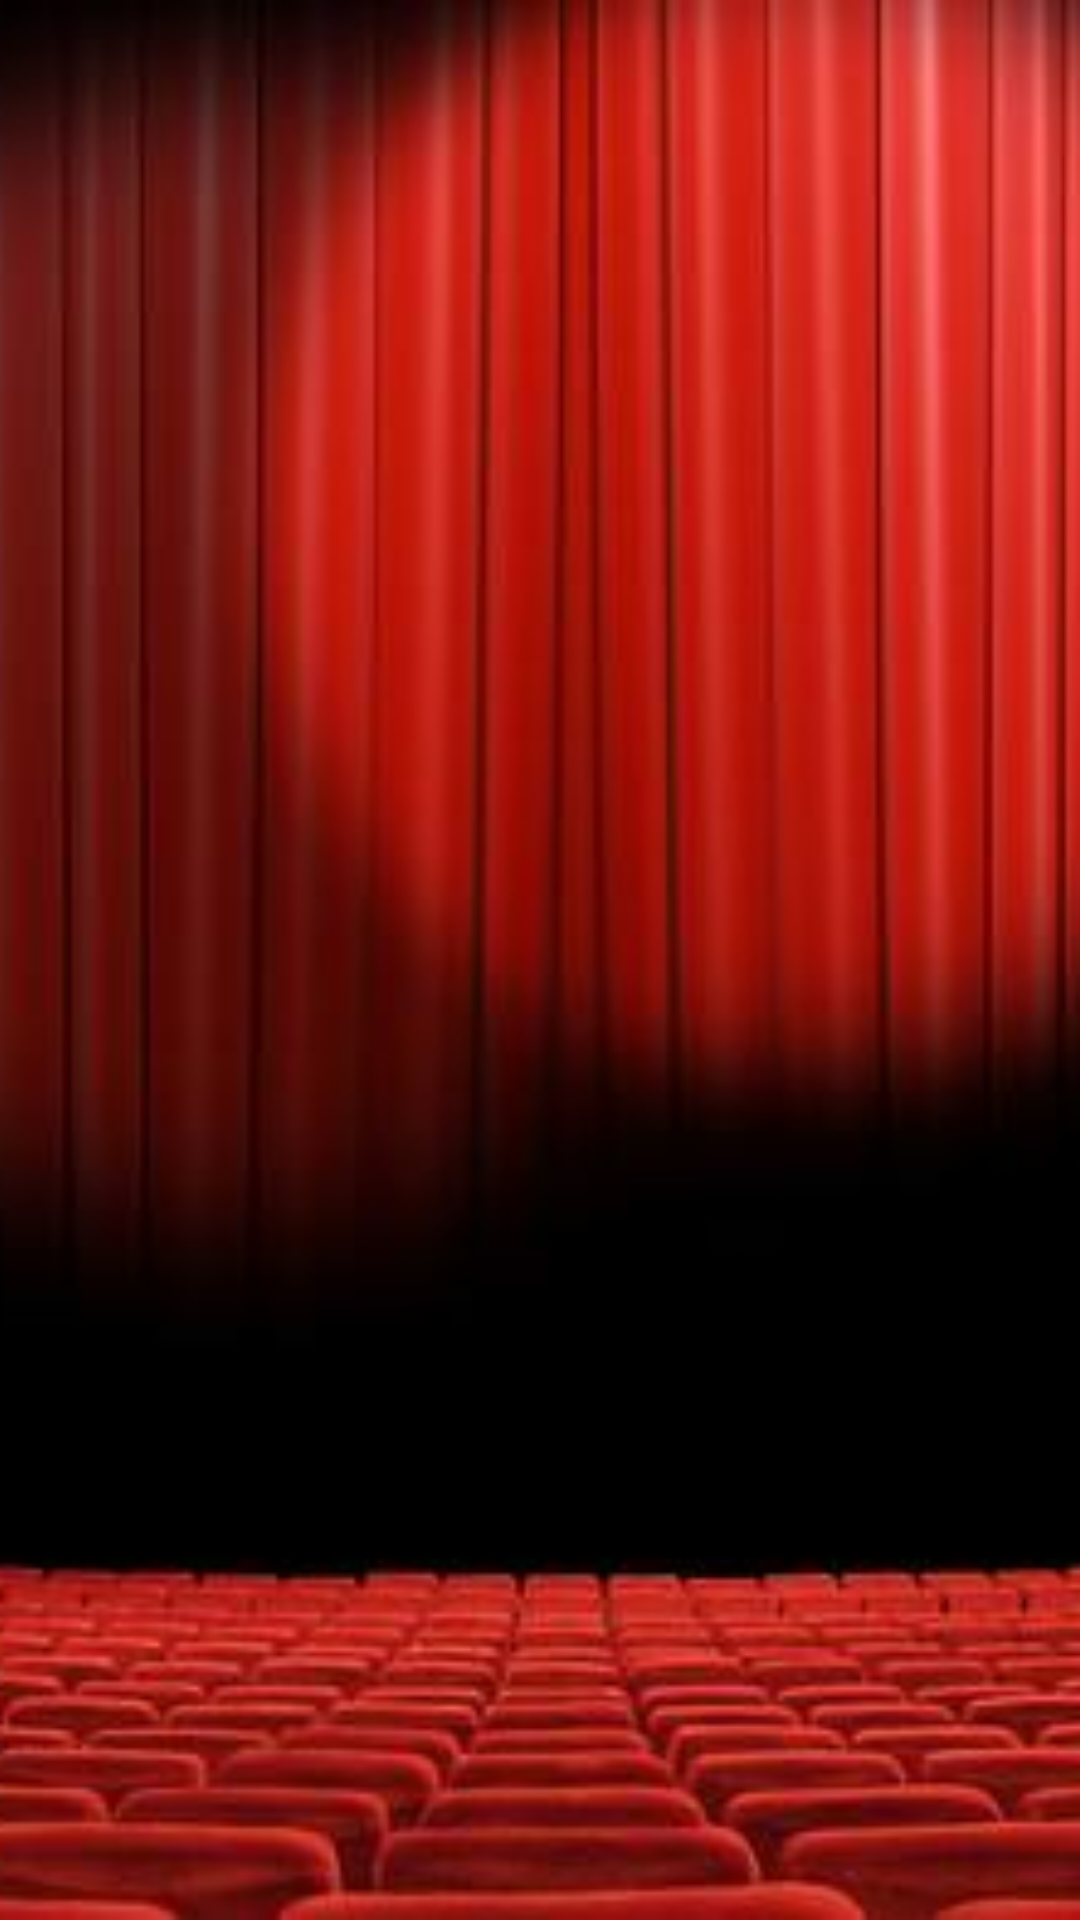

Here is an Android app screen rendered from its layout file. Give the layout XML and the strings, colors and styles it references.
<!-- AndroidManifest.xml: application theme Theme.MovieMatrix -->
<!-- res/layout/fragment_cinema.xml -->
<?xml version="1.0" encoding="utf-8"?>
<androidx.constraintlayout.widget.ConstraintLayout
    xmlns:android="http://schemas.android.com/apk/res/android"
    xmlns:app="http://schemas.android.com/apk/res-auto"
    xmlns:tools="http://schemas.android.com/tools"
    android:layout_width="match_parent"
    android:layout_height="match_parent"
    tools:context=".ui.FragmentCinema">

    <ImageView
        android:id="@+id/background_view3"
        android:layout_width="0dp"
        android:layout_height="0dp"
        android:scaleType="centerCrop"
        android:src="@drawable/vorhang"
        app:layout_constraintBottom_toBottomOf="parent"
        app:layout_constraintEnd_toEndOf="parent"
        app:layout_constraintStart_toStartOf="parent"
        app:layout_constraintTop_toTopOf="parent" />

    <LinearLayout
        android:layout_width="match_parent"
        android:layout_height="match_parent"
        android:orientation="horizontal"
        app:layout_constraintBottom_toBottomOf="parent"
        app:layout_constraintEnd_toEndOf="parent"
        app:layout_constraintStart_toStartOf="parent"
        app:layout_constraintTop_toTopOf="parent">

        <androidx.recyclerview.widget.RecyclerView
            android:id="@+id/recycler_cinema"
            android:layout_width="match_parent"
            android:layout_height="wrap_content"
            app:layoutManager="androidx.recyclerview.widget.GridLayoutManager"
            app:layout_constraintBottom_toBottomOf="parent"
            app:layout_constraintEnd_toEndOf="parent"
            app:layout_constraintStart_toStartOf="parent"
            app:layout_constraintTop_toTopOf="parent"
            tools:itemCount="5"
            tools:listitem="@layout/cinema_item" />
    </LinearLayout>

</androidx.constraintlayout.widget.ConstraintLayout>
<!-- res/layout/cinema_item.xml (included above) -->
<?xml version="1.0" encoding="utf-8"?>
<androidx.constraintlayout.widget.ConstraintLayout xmlns:android="http://schemas.android.com/apk/res/android"
    xmlns:app="http://schemas.android.com/apk/res-auto"
    xmlns:tools="http://schemas.android.com/tools"
    android:layout_width="match_parent"
    android:layout_height="match_parent">

    <TextView
        android:id="@+id/cinema_name"
        android:layout_width="wrap_content"
        android:layout_height="wrap_content"
        android:layout_marginTop="8dp"
        android:textColor="#FFFFFF"
        android:textSize="24sp"
        app:layout_constraintEnd_toEndOf="@+id/cinema_button"
        app:layout_constraintStart_toStartOf="@+id/cinema_button"
        app:layout_constraintTop_toBottomOf="@+id/cinema_button"
        tools:text="Film Welt Landau" />

    <ImageButton
        android:id="@+id/cinema_button"
        android:layout_width="wrap_content"
        android:layout_height="wrap_content"
        android:layout_marginTop="50dp"
        android:background="@drawable/ic_launcher_background"
        android:contentDescription="@string/app_name"
        app:layout_constraintEnd_toEndOf="parent"
        app:layout_constraintStart_toStartOf="parent"
        app:layout_constraintTop_toTopOf="parent"
        app:srcCompat="@drawable/download__1_" />

</androidx.constraintlayout.widget.ConstraintLayout>
<!-- resources referenced by this layout -->
<resources>
  <!-- drawable download__1_: jpeg bitmap (drawable, 6556 bytes) -->
  <!-- drawable vorhang: jpeg bitmap (drawable, 37908 bytes) -->
  <string name="app_name">Movie Matrix</string>
  <style name="Theme.MovieMatrix" parent="Theme.MaterialComponents.DayNight.NoActionBar">
          
          <item name="colorPrimary">@color/purple_500</item>
          <item name="colorPrimaryVariant">@color/purple_700</item>
          <item name="colorOnPrimary">@color/white</item>
          
          <item name="colorSecondary">@color/teal_200</item>
          <item name="colorSecondaryVariant">@color/teal_700</item>
          <item name="colorOnSecondary">@color/black</item>
          
          <item name="android:statusBarColor">?attr/colorPrimaryVariant</item>
          
      </style>
  <!-- not gathered from this repository: default colours our renderer supplied (Android Studio template values) -->
  <color name="purple_500">#FF6200EE</color>
  <color name="purple_700">#FF3700B3</color>
  <color name="teal_200">#FF03DAC5</color>
  <color name="teal_700">#FF018786</color>
  <color name="black">#FF000000</color>
  <color name="white">#FFFFFFFF</color>
</resources>
